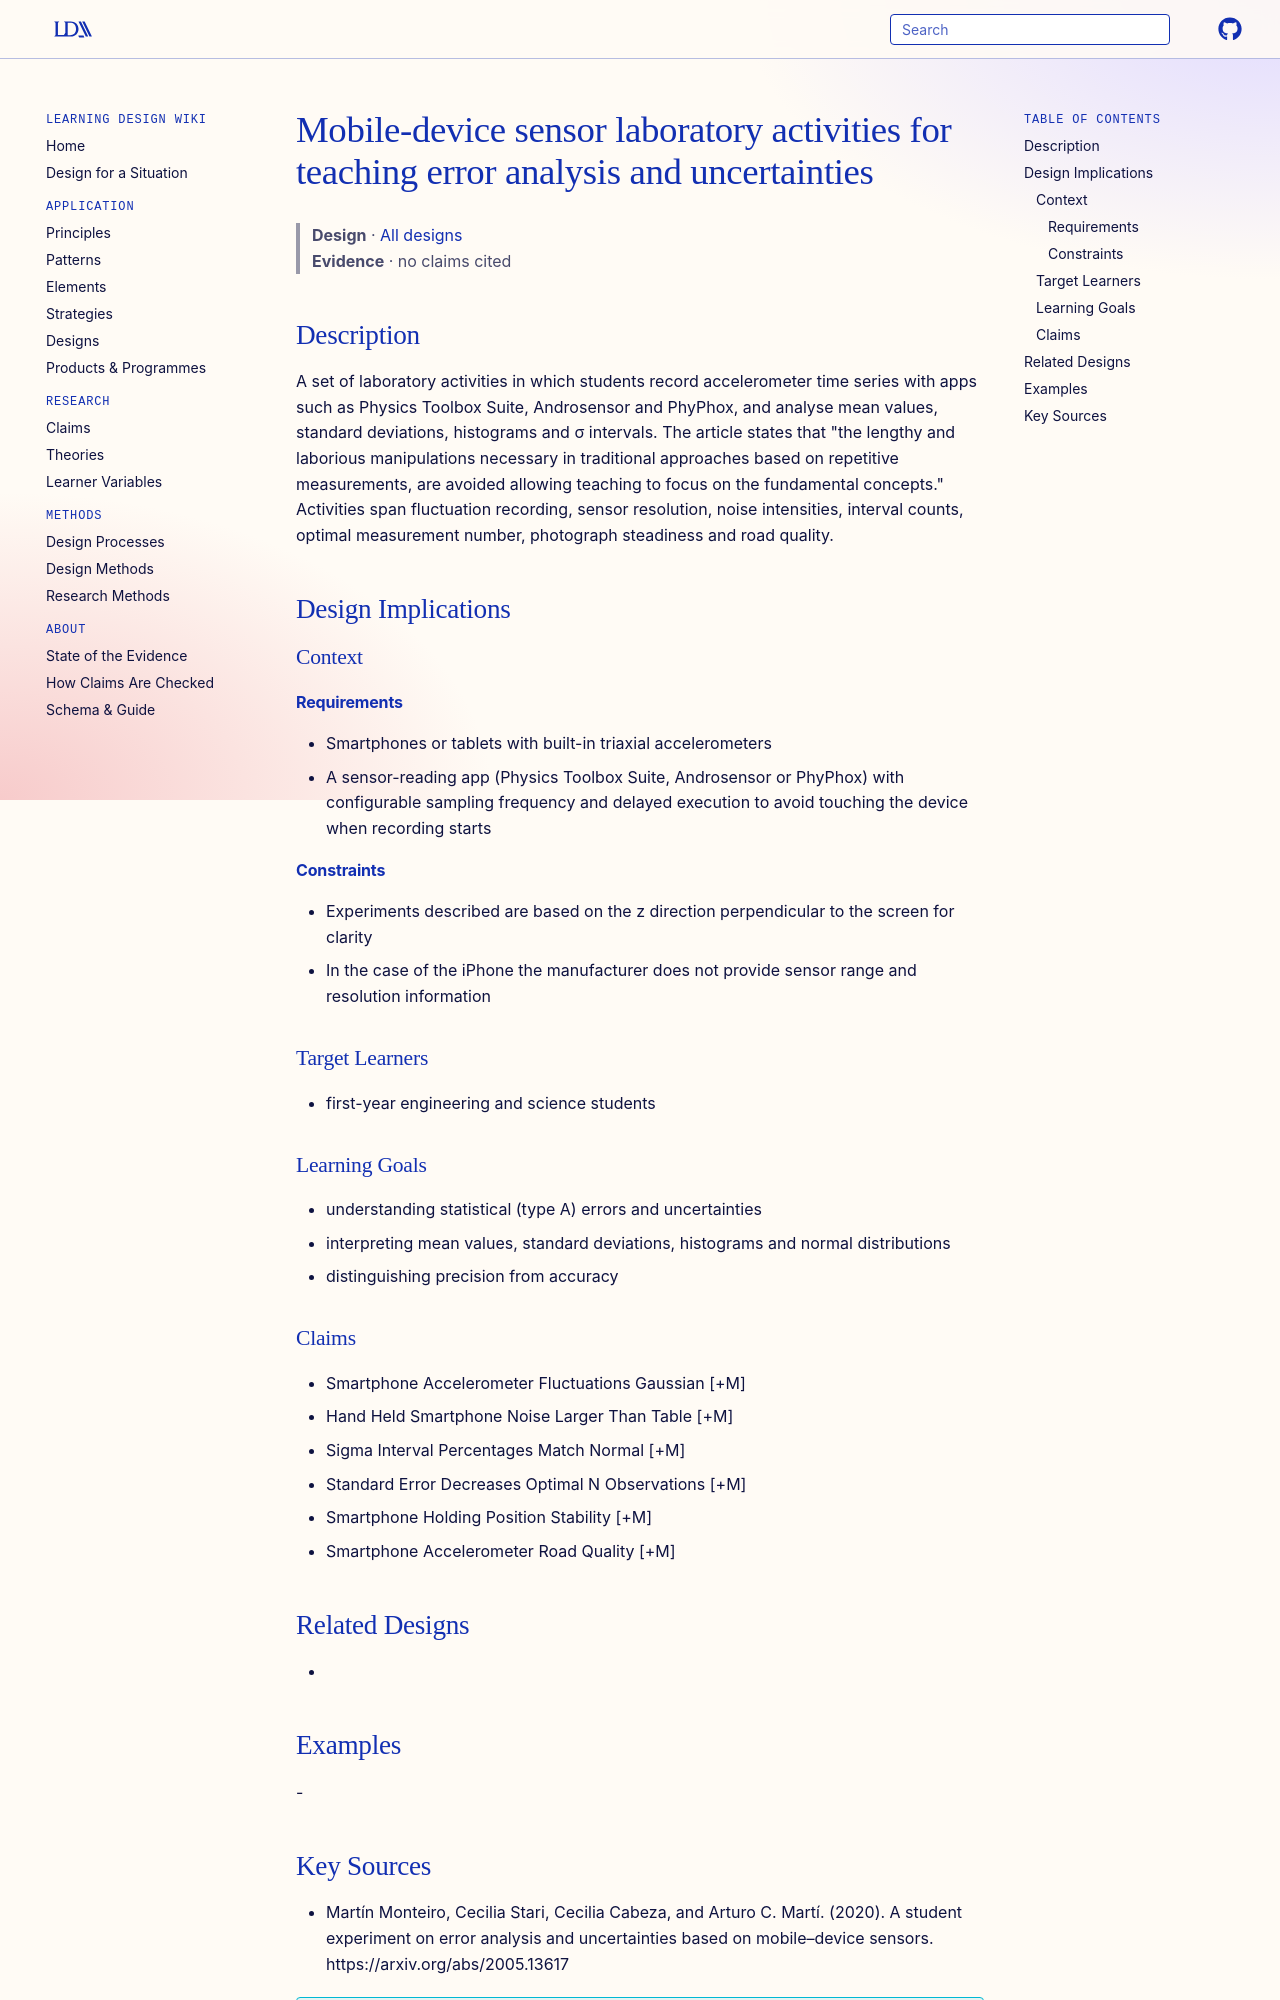

repository: Learning-Design-Alliance/learning-wiki · page: designs/mobile-sensor-error-analysis-lab-activities/index.html · generator: mkdocs

---
type: design
id: mobile-sensor-error-analysis-lab-activities
title: Mobile-device sensor laboratory activities for teaching error analysis and uncertainties
description: A set of laboratory activities in which students record accelerometer time series with apps such as Physics Toolbox Suite, Androsensor and PhyPhox, and analyse mean values, standard deviations, histograms and σ interv...
status: review
generated:
  by: "process:settle-candidates"
  at: 2026-11-18
sources:
  - id: martín-monteiro-2020
    resource: "https://arxiv.org/abs/2005.13617"
    title: "Martín Monteiro, Cecilia Stari, Cecilia Cabeza, and Arturo C. Martí. (2020). A student experiment on error analysis and uncertainties based on mobile–device sensors. https://arxiv.org/abs/2005.13617"
    author: Martín Monteiro, Cecilia Stari, Cecilia Cabeza, and Arturo C. Martí
---

# Mobile-device sensor laboratory activities for teaching error analysis and uncertainties

> **Design** · [All designs](index.md)
> **Evidence** · no claims cited

## Description
A set of laboratory activities in which students record accelerometer time series with apps such as Physics Toolbox Suite, Androsensor and PhyPhox, and analyse mean values, standard deviations, histograms and σ intervals. The article states that "the lengthy and laborious manipulations necessary in traditional approaches based on repetitive measurements, are avoided allowing teaching to focus on the fundamental concepts." Activities span fluctuation recording, sensor resolution, noise intensities, interval counts, optimal measurement number, photograph steadiness and road quality.

## Design Implications

### Context
#### Requirements
- Smartphones or tablets with built-in triaxial accelerometers
- A sensor-reading app (Physics Toolbox Suite, Androsensor or PhyPhox) with configurable sampling frequency and delayed execution to avoid touching the device when recording starts
#### Constraints
- Experiments described are based on the z direction perpendicular to the screen for clarity
- In the case of the iPhone the manufacturer does not provide sensor range and resolution information

### Target Learners
- first-year engineering and science students

### Learning Goals
- understanding statistical (type A) errors and uncertainties
- interpreting mean values, standard deviations, histograms and normal distributions
- distinguishing precision from accuracy

### Claims
- Smartphone Accelerometer Fluctuations Gaussian [+M]
- Hand Held Smartphone Noise Larger Than Table [+M]
- Sigma Interval Percentages Match Normal [+M]
- Standard Error Decreases Optimal N Observations [+M]
- Smartphone Holding Position Stability [+M]
- Smartphone Accelerometer Road Quality [+M]

## Related Designs
- 

## Examples
-
